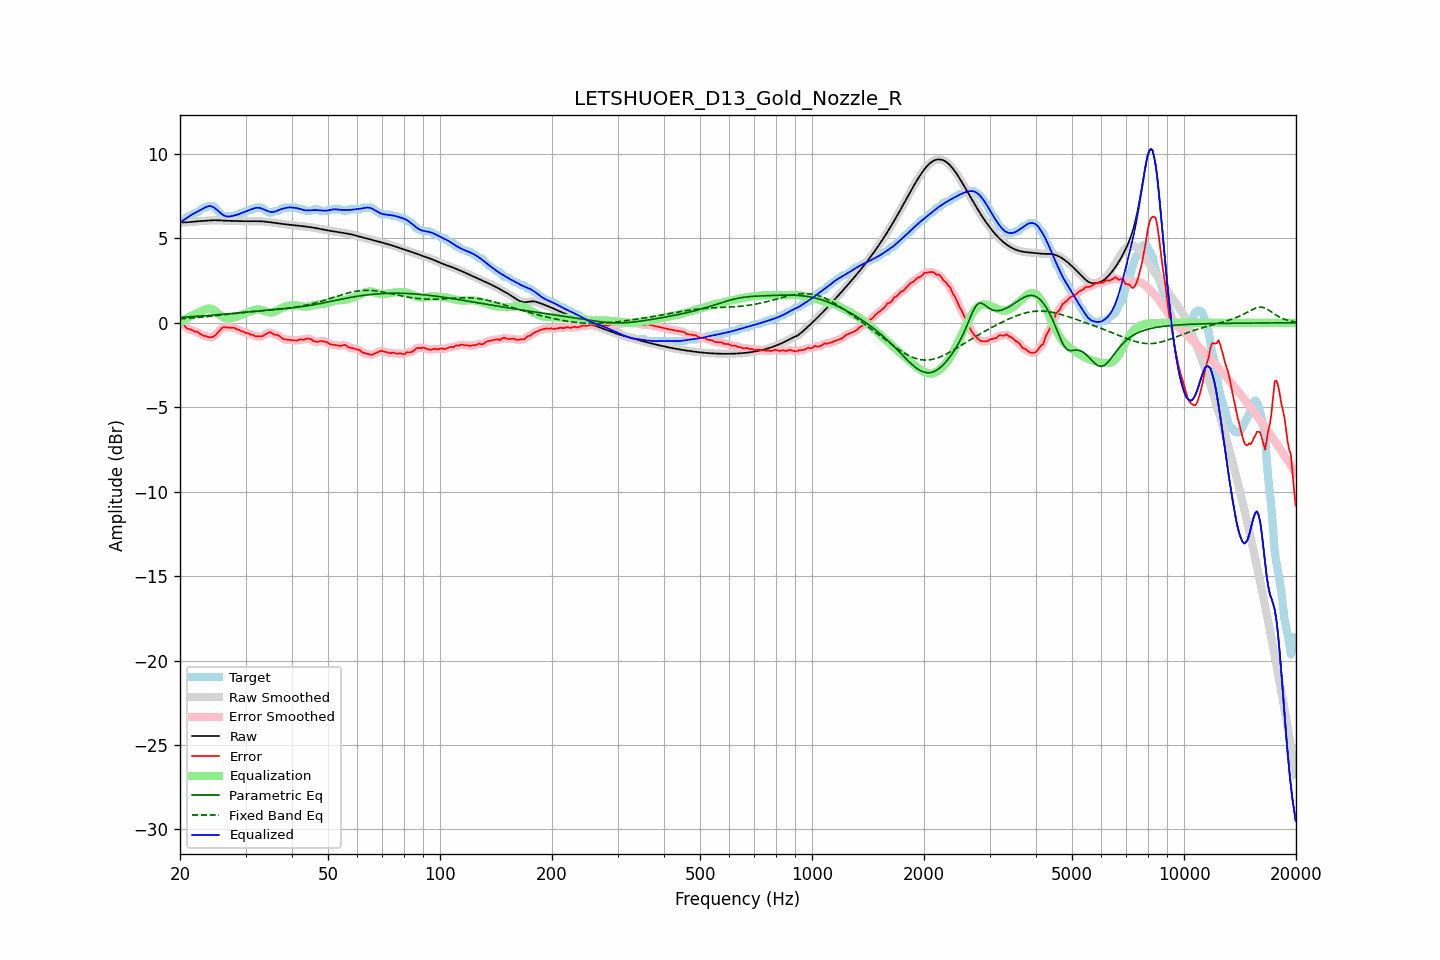

The table this chart was drawn from, first rows:
frequency, raw, error, smoothed, error_smoothed, equalization, parametric_eq, fixed_band_eq, equalized_raw, equalized_smoothed, target
20.00, 5.95, 0.03, 5.95, 0.05, -0.02, 0.32, 0.23, 5.93, 5.93, 5.92
20.20, 5.95, -0.02, 5.95, -0.04, 0.05, 0.33, 0.24, 6.00, 6.00, 5.97
20.40, 5.95, -0.11, 5.95, -0.12, 0.12, 0.33, 0.25, 6.07, 6.07, 6.06
20.61, 5.95, -0.18, 5.95, -0.20, 0.19, 0.34, 0.25, 6.14, 6.14, 6.13
20.81, 5.95, -0.31, 5.95, -0.28, 0.25, 0.35, 0.26, 6.20, 6.20, 6.26
21.02, 5.96, -0.36, 5.96, -0.34, 0.31, 0.35, 0.27, 6.27, 6.27, 6.32
21.23, 5.97, -0.36, 5.97, -0.38, 0.37, 0.36, 0.28, 6.33, 6.33, 6.33
21.44, 5.98, -0.41, 5.98, -0.42, 0.42, 0.36, 0.28, 6.39, 6.39, 6.38
21.66, 5.99, -0.45, 5.99, -0.45, 0.46, 0.37, 0.29, 6.45, 6.45, 6.44
21.87, 6.00, -0.52, 6.00, -0.49, 0.50, 0.38, 0.30, 6.50, 6.50, 6.51
22.09, 6.01, -0.52, 6.01, -0.52, 0.54, 0.38, 0.31, 6.55, 6.55, 6.52
22.31, 6.01, -0.54, 6.01, -0.56, 0.58, 0.39, 0.31, 6.60, 6.60, 6.56
22.54, 6.02, -0.61, 6.02, -0.61, 0.63, 0.40, 0.32, 6.65, 6.65, 6.63
22.76, 6.03, -0.68, 6.03, -0.68, 0.67, 0.40, 0.33, 6.70, 6.70, 6.71
22.99, 6.03, -0.73, 6.03, -0.73, 0.72, 0.41, 0.34, 6.75, 6.75, 6.77
23.22, 6.04, -0.78, 6.04, -0.77, 0.76, 0.42, 0.35, 6.81, 6.81, 6.82
23.45, 6.05, -0.77, 6.05, -0.80, 0.80, 0.43, 0.36, 6.85, 6.85, 6.82
23.69, 6.06, -0.83, 6.06, -0.82, 0.83, 0.43, 0.37, 6.89, 6.89, 6.88
23.92, 6.07, -0.86, 6.07, -0.84, 0.85, 0.44, 0.38, 6.91, 6.91, 6.92
24.16, 6.07, -0.85, 6.07, -0.86, 0.84, 0.45, 0.39, 6.91, 6.91, 6.92
24.40, 6.08, -0.84, 6.08, -0.84, 0.81, 0.45, 0.40, 6.89, 6.89, 6.92
24.65, 6.08, -0.80, 6.08, -0.80, 0.76, 0.46, 0.41, 6.84, 6.84, 6.88
24.89, 6.08, -0.74, 6.08, -0.73, 0.69, 0.47, 0.42, 6.77, 6.77, 6.82
25.14, 6.08, -0.62, 6.08, -0.63, 0.61, 0.48, 0.43, 6.69, 6.69, 6.70
25.39, 6.07, -0.52, 6.07, -0.52, 0.53, 0.49, 0.44, 6.60, 6.60, 6.59
25.65, 6.07, -0.43, 6.07, -0.41, 0.45, 0.49, 0.45, 6.52, 6.52, 6.50
25.91, 6.06, -0.31, 6.06, -0.33, 0.38, 0.50, 0.46, 6.44, 6.44, 6.37
26.16, 6.05, -0.27, 6.05, -0.28, 0.32, 0.51, 0.48, 6.38, 6.38, 6.32
26.43, 6.05, -0.27, 6.05, -0.26, 0.28, 0.52, 0.49, 6.33, 6.33, 6.32
26.69, 6.05, -0.28, 6.05, -0.27, 0.26, 0.53, 0.50, 6.30, 6.30, 6.32
26.96, 6.04, -0.28, 6.04, -0.28, 0.25, 0.53, 0.51, 6.29, 6.29, 6.32
27.23, 6.04, -0.28, 6.04, -0.28, 0.26, 0.54, 0.52, 6.30, 6.30, 6.32
27.50, 6.04, -0.28, 6.04, -0.28, 0.28, 0.55, 0.53, 6.32, 6.32, 6.32
27.77, 6.03, -0.29, 6.03, -0.29, 0.30, 0.56, 0.54, 6.34, 6.34, 6.32
28.05, 6.03, -0.30, 6.03, -0.32, 0.33, 0.57, 0.55, 6.36, 6.36, 6.33
28.33, 6.03, -0.38, 6.03, -0.35, 0.36, 0.58, 0.57, 6.39, 6.39, 6.40
28.62, 6.02, -0.40, 6.02, -0.40, 0.40, 0.59, 0.58, 6.42, 6.42, 6.42
28.90, 6.02, -0.43, 6.02, -0.44, 0.43, 0.59, 0.59, 6.45, 6.45, 6.45
29.19, 6.02, -0.50, 6.02, -0.47, 0.47, 0.60, 0.60, 6.49, 6.49, 6.52
29.48, 6.02, -0.50, 6.02, -0.52, 0.51, 0.61, 0.61, 6.53, 6.53, 6.52
29.78, 6.02, -0.55, 6.02, -0.55, 0.55, 0.62, 0.62, 6.57, 6.57, 6.57
30.08, 6.02, -0.60, 6.02, -0.58, 0.58, 0.63, 0.63, 6.60, 6.60, 6.62
30.38, 6.02, -0.60, 6.02, -0.62, 0.62, 0.64, 0.64, 6.64, 6.64, 6.62
30.68, 6.02, -0.64, 6.02, -0.65, 0.66, 0.65, 0.65, 6.68, 6.68, 6.67
30.99, 6.02, -0.70, 6.02, -0.68, 0.69, 0.66, 0.66, 6.71, 6.71, 6.72
31.30, 6.02, -0.70, 6.02, -0.72, 0.72, 0.67, 0.67, 6.75, 6.75, 6.72
31.61, 6.02, -0.75, 6.02, -0.75, 0.76, 0.68, 0.68, 6.78, 6.78, 6.77
31.93, 6.02, -0.80, 6.02, -0.78, 0.78, 0.68, 0.68, 6.80, 6.80, 6.82
32.24, 6.02, -0.80, 6.02, -0.80, 0.80, 0.69, 0.69, 6.82, 6.82, 6.82
32.57, 6.02, -0.80, 6.02, -0.81, 0.80, 0.70, 0.70, 6.81, 6.81, 6.82
32.89, 6.01, -0.81, 6.01, -0.81, 0.78, 0.71, 0.71, 6.80, 6.80, 6.82
33.22, 6.01, -0.81, 6.01, -0.79, 0.75, 0.72, 0.72, 6.76, 6.76, 6.82
33.55, 6.00, -0.75, 6.00, -0.75, 0.72, 0.73, 0.73, 6.72, 6.72, 6.75
33.89, 5.99, -0.69, 5.99, -0.69, 0.69, 0.74, 0.73, 6.68, 6.68, 6.68
34.23, 5.98, -0.63, 5.98, -0.63, 0.66, 0.75, 0.74, 6.64, 6.64, 6.62
34.57, 5.97, -0.58, 5.97, -0.58, 0.63, 0.76, 0.75, 6.61, 6.61, 6.55
34.92, 5.96, -0.56, 5.96, -0.57, 0.62, 0.77, 0.76, 6.58, 6.58, 6.52
35.27, 5.95, -0.59, 5.95, -0.60, 0.62, 0.77, 0.77, 6.56, 6.56, 6.53
35.62, 5.93, -0.67, 5.93, -0.65, 0.63, 0.78, 0.77, 6.57, 6.57, 6.61
35.97, 5.92, -0.70, 5.92, -0.69, 0.67, 0.79, 0.78, 6.59, 6.59, 6.62
... 635 more rows
